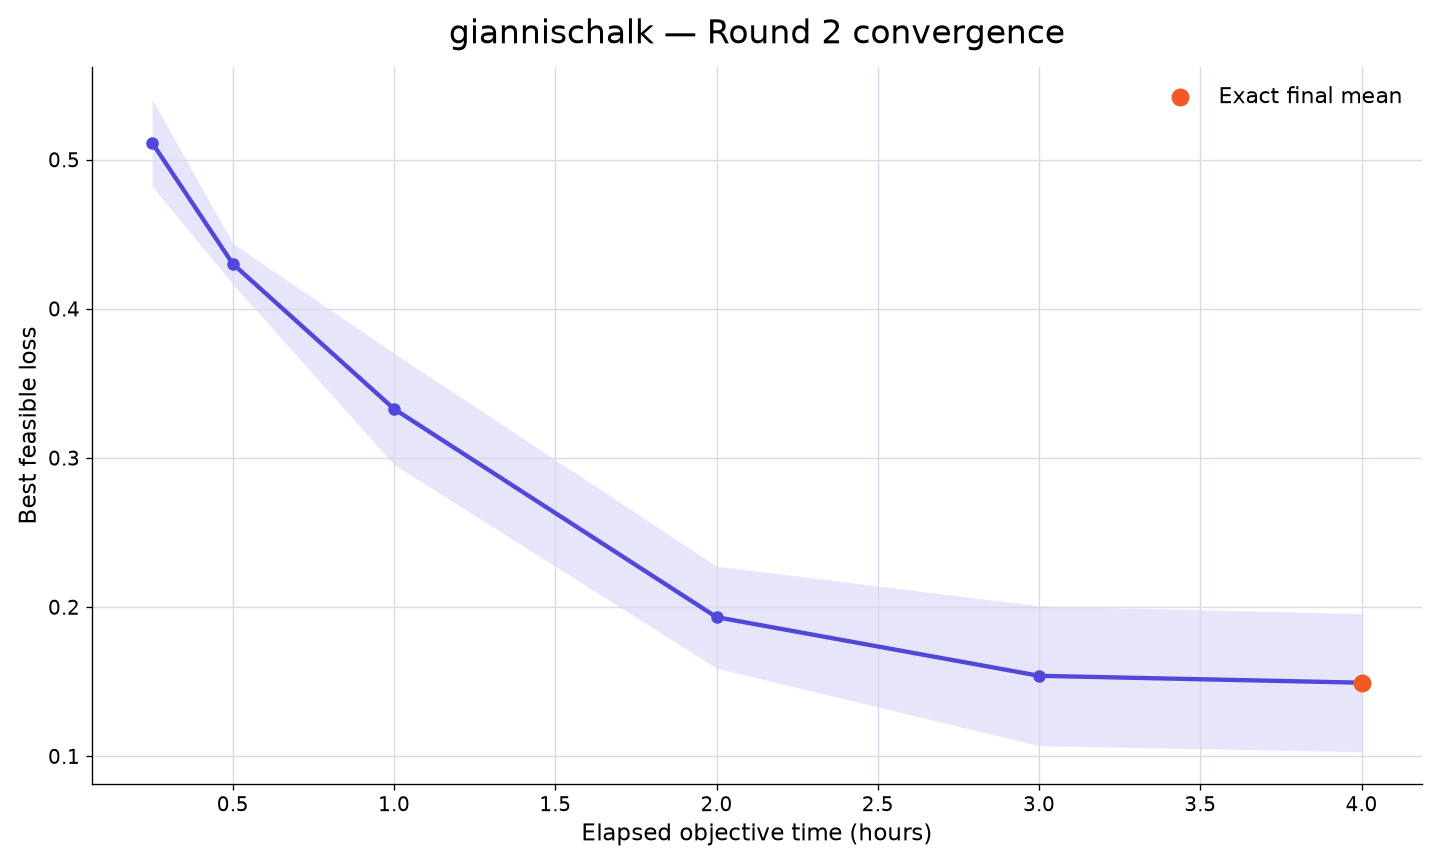

Values plotted in this chart, from the file beside it:
rank, participant_id, elapsed_minutes, runs_with_value, mean_best_feasible_loss, std_best_feasible_loss, sem_best_feasible_loss, median_best_feasible_loss, minimum_best_feasible_loss, maximum_best_feasible_loss, exact_run_count, sampled_upper_bound_run_count, missing_run_count
7, giannischalk, 15, 10, 0.5113, 0.09218, 0.02915, 0.4904, 0.4212, 0.7267, 0, 10, 0
7, giannischalk, 30, 10, 0.4302, 0.0433, 0.01369, 0.428, 0.3578, 0.4947, 0, 10, 0
7, giannischalk, 60, 10, 0.3329, 0.1179, 0.03727, 0.3701, 0.08302, 0.4559, 0, 10, 0
7, giannischalk, 120, 10, 0.1933, 0.108, 0.03416, 0.1647, 0.03327, 0.3553, 2, 8, 0
7, giannischalk, 180, 10, 0.154, 0.1481, 0.04685, 0.159, -0.1357, 0.3222, 4, 6, 0
7, giannischalk, 240, 10, 0.1493, 0.1463, 0.04627, 0.1539, -0.1357, 0.3195, 10, 0, 0
